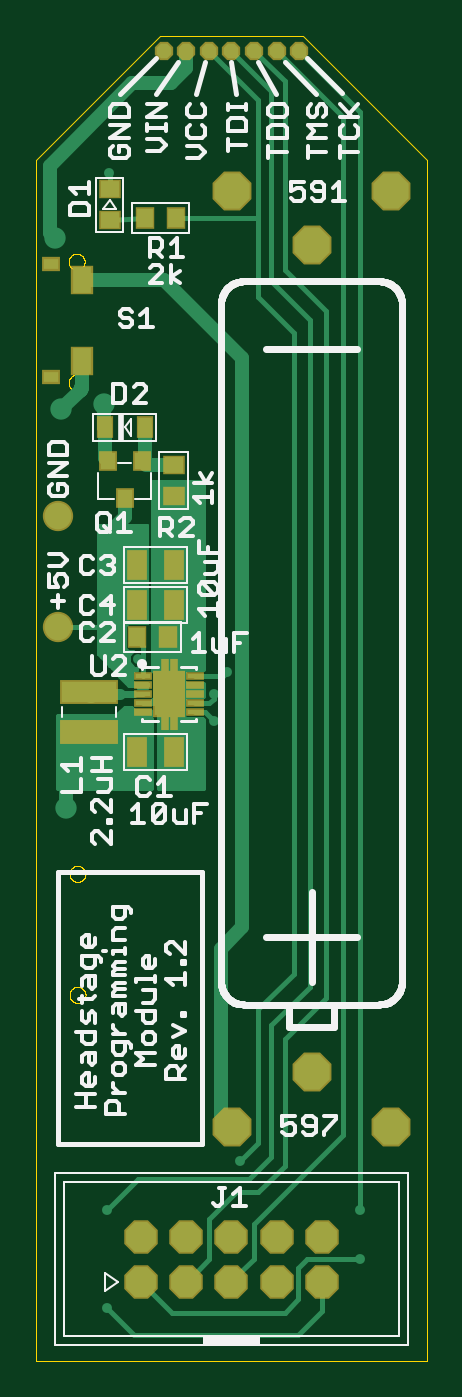
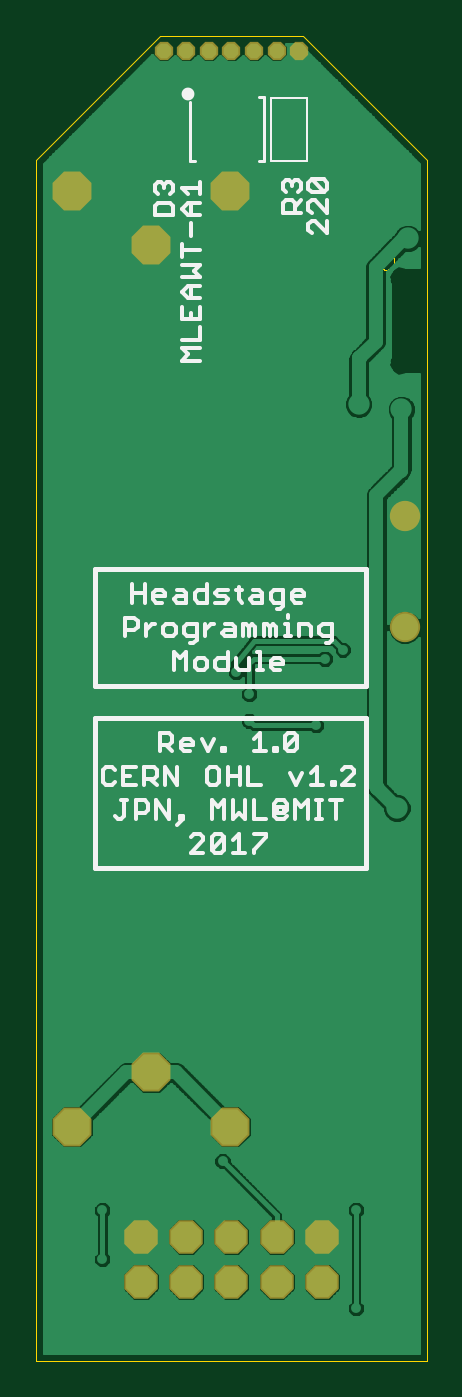
Circuit board: 8 layer files. Board 22.0 x 74.5 mm.
- bottom_copper: headstage-programmer.GBL (52285 bytes)
- bottom_silk: headstage-programmer.GBO (12096 bytes)
- bottom_mask: headstage-programmer.GBS (718 bytes)
- outline: headstage-programmer.GKO (11521 bytes)
- top_copper: headstage-programmer.GTL (14223 bytes)
- top_silk: headstage-programmer.GTO (24865 bytes)
- top_mask: headstage-programmer.GTS (1899 bytes)
- drill: headstage-programmer.XLN (861 bytes)

=== bottom_copper: headstage-programmer.GBL (52285 bytes, source omitted) ===
=== bottom_silk: headstage-programmer.GBO (12096 bytes, source omitted) ===
=== bottom_mask: headstage-programmer.GBS ===
G75*
%MOIN*%
%OFA0B0*%
%FSLAX25Y25*%
%IPPOS*%
%LPD*%
%AMOC8*
5,1,8,0,0,1.08239X$1,22.5*
%
%ADD10OC8,0.07400*%
%ADD11OC8,0.04048*%
%ADD12C,0.06706*%
%ADD13OC8,0.08600*%
D10*
X0094504Y0066197D03*
X0094504Y0076197D03*
X0104504Y0076197D03*
X0104504Y0066197D03*
X0114504Y0066197D03*
X0114504Y0076197D03*
X0124504Y0076197D03*
X0124504Y0066197D03*
X0134504Y0066197D03*
X0134504Y0076197D03*
D11*
X0129504Y0338559D03*
X0124504Y0338559D03*
X0119504Y0338559D03*
X0114504Y0338559D03*
X0109504Y0338559D03*
X0104504Y0338559D03*
X0099504Y0338559D03*
D12*
X0076118Y0235567D03*
X0076118Y0210961D03*
D13*
X0114720Y0307535D03*
X0132220Y0295535D03*
X0149720Y0307535D03*
X0132220Y0112535D03*
X0114720Y0100535D03*
X0149720Y0100535D03*
M02*

=== outline: headstage-programmer.GKO (11521 bytes, source omitted) ===
=== top_copper: headstage-programmer.GTL (14223 bytes, source omitted) ===
=== top_silk: headstage-programmer.GTO (24865 bytes, source omitted) ===
=== top_mask: headstage-programmer.GTS ===
G75*
%MOIN*%
%OFA0B0*%
%FSLAX25Y25*%
%IPPOS*%
%LPD*%
%AMOC8*
5,1,8,0,0,1.08239X$1,22.5*
%
%ADD10OC8,0.07400*%
%ADD11OC8,0.04048*%
%ADD12R,0.07296X0.10249*%
%ADD13R,0.03950X0.01902*%
%ADD14R,0.01902X0.03556*%
%ADD15R,0.12808X0.05288*%
%ADD16R,0.04600X0.06800*%
%ADD17R,0.04300X0.05000*%
%ADD18C,0.06706*%
%ADD19R,0.05000X0.04300*%
%ADD20OC8,0.08600*%
%ADD21R,0.03800X0.04800*%
%ADD22R,0.03950X0.04343*%
%ADD23R,0.03950X0.03162*%
%ADD24R,0.04934X0.06509*%
D10*
X0094504Y0066197D03*
X0094504Y0076197D03*
X0104504Y0076197D03*
X0104504Y0066197D03*
X0114504Y0066197D03*
X0114504Y0076197D03*
X0124504Y0076197D03*
X0124504Y0066197D03*
X0134504Y0066197D03*
X0134504Y0076197D03*
D11*
X0129504Y0338559D03*
X0124504Y0338559D03*
X0119504Y0338559D03*
X0114504Y0338559D03*
X0109504Y0338559D03*
X0104504Y0338559D03*
X0099504Y0338559D03*
D12*
X0100724Y0196197D03*
D13*
X0094917Y0196197D03*
X0094917Y0198165D03*
X0094917Y0200134D03*
X0094917Y0194228D03*
X0094917Y0192260D03*
X0106531Y0192260D03*
X0106531Y0194228D03*
X0106531Y0196197D03*
X0106531Y0198165D03*
X0106531Y0200134D03*
D14*
X0101709Y0202299D03*
X0099740Y0202299D03*
X0099740Y0190094D03*
X0101709Y0190094D03*
D15*
X0083008Y0187929D03*
X0083008Y0196591D03*
D16*
X0093672Y0183402D03*
X0101872Y0183402D03*
X0101872Y0215882D03*
X0101872Y0224740D03*
X0093672Y0224740D03*
X0093672Y0215882D03*
D17*
X0093663Y0208835D03*
X0100463Y0208835D03*
X0102156Y0301512D03*
X0095356Y0301512D03*
D18*
X0076118Y0235567D03*
X0076118Y0210961D03*
D19*
X0101709Y0240041D03*
X0101709Y0246841D03*
X0087535Y0301065D03*
X0087535Y0307865D03*
D20*
X0114720Y0307535D03*
X0132220Y0295535D03*
X0149720Y0307535D03*
X0132220Y0112535D03*
X0114720Y0100535D03*
X0149720Y0100535D03*
D21*
X0095282Y0255252D03*
X0086482Y0255252D03*
D22*
X0087142Y0247772D03*
X0090882Y0239504D03*
X0094622Y0247772D03*
D23*
X0074543Y0266276D03*
X0074543Y0291472D03*
D24*
X0081335Y0287831D03*
X0081335Y0269917D03*
M02*

=== drill: headstage-programmer.XLN ===
%
M48
M72
T01C0.01181
T02C0.01969
T03C0.02165
T04C0.03150
T05C0.03937
T06C0.04000
T07C0.05200
%
T01
X86945Y60370
X86945Y82024
X116472Y92850
X143047Y82024
X143047Y71197
X110567Y190291
X110567Y196197
X113520Y201118
X102693Y199150
X100724Y196197
X98756Y199150
X98756Y193244
X95803Y189307
X102693Y193244
X93835Y204071
X89898Y206039
X87339Y311551
T02
X106236Y239898
X106236Y224937
X106236Y215882
X104661Y210764
X106236Y183598
T03
X104504Y338559
X109504Y338559
X114504Y338559
X119504Y338559
X124504Y338559
X129504Y338559
X99504Y338559
T04
X75478Y297034
X86354Y260370
X76906Y259189
X77890Y171000
T05
X76118Y210961
X76118Y235567
T06
X94504Y76197
X94504Y66197
X104504Y66197
X104504Y76197
X114504Y76197
X114504Y66197
X124504Y66197
X124504Y76197
X134504Y76197
X134504Y66197
T07
X149720Y100535
X132220Y112535
X114720Y100535
X132220Y295535
X114720Y307535
X149720Y307535
M30
